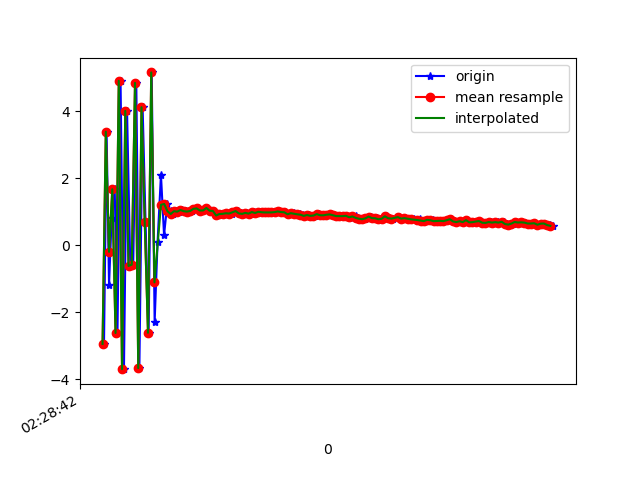

Source data for this figure (header and first rows):
1617762522689, 458159325702981, -2.9382985, -1.2839332, 4.6230555
1617762522705, 458159344933751, 3.39, 0.03642, -6.394
1617762522720, 458159364164521, -1.189, -0.7818, 7.348
1617762522736, 458159383395291, 0.8024, -0.489, -8.353
1617762522755, 458159402626061, 1.673, -0.1295, 7.932
1617762522772, 458159421856831, -2.614, -0.8821, -7.177
1617762522791, 458159441087601, 4.908, 0.247, 4.611
1617762522812, 458159460318371, -3.693, -1.197, -0.6825
1617762522831, 458159479549141, 4.012, 0.3412, -4.268
1617762522851, 458159498779911, -0.6144, -0.6683, 7.443
1617762522869, 458159518010681, -0.5755, -0.5977, -8.344
1617762522888, 458159537241451, 4.846, 0.4657, 5.81
1617762522907, 458159556472221, -3.661, -1.109, -0.7539
1617762522927, 458159575702991, 4.121, 0.4078, -4.9
1617762522945, 458159594933761, 0.6917, -0.42, 7.836
1617762522964, 458159614164531, -2.608, -0.727, -6.854
1617762522983, 458159633395301, 5.158, 0.5025, 1.177
1617762523001, 458159652626071, -2.295, -0.8473, 5.57
1617762523019, 458159671856841, 0.08528, -0.1255, -8.15
1617762523040, 458159691218022, 2.112, 0.2558, -3.502
1617762523059, 458159710448792, 0.3054, -0.2358, -0.4196
1617762523079, 458159729679562, 1.234, -0.1693, 0.5712
1617762523099, 458159748910332, 1.019, -0.1341, 0.1859
1617762523116, 458159768141102, 0.9347, -0.1844, 0.1582
1617762523135, 458159787371872, 1.019, -0.1088, 0.1631
1617762523153, 458159806602642, 1.005, -0.1759, 0.111
1617762523172, 458159825833412, 1.055, -0.1494, 0.09229
1617762523192, 458159845064182, 1.019, -0.1618, 0.1046
1617762523212, 458159864294952, 1.007, -0.2476, 0.1006
1617762523231, 458159883525722, 1.026, -0.1825, 0.1109
1617762523250, 458159902756492, 1.089, -0.1454, 0.07117
1617762523268, 458159921987262, 1.102, -0.1016, 0.1353
1617762523288, 458159941218032, 1.04, -0.159, 0.1835
1617762523305, 458159960448802, 1.042, -0.1402, 0.1406
1617762523326, 458159979679572, 1.116, -0.184, 0.05671
1617762523346, 458159998910342, 1.033, -0.2499, 0.01257
1617762523364, 458160018141112, 1.026, -0.2931, 0.03591
1617762523384, 458160037371882, 0.8912, -0.3362, 0.08034
1617762523404, 458160056602652, 0.935, -0.3005, 0.0608
1617762523420, 458160075833422, 0.9409, -0.2143, 0.04256
1617762523440, 458160095064192, 0.9362, -0.2053, 0.1338
1617762523459, 458160114294962, 0.9781, -0.1261, 0.1031
1617762523478, 458160133525732, 0.9486, -0.1551, 0.09038
1617762523497, 458160152756502, 0.9876, -0.2715, 0.008688
1617762523516, 458160171987272, 1.023, -0.294, 0.1244
1617762523534, 458160191218042, 0.9529, -0.2437, 0.07353
1617762523554, 458160210448812, 0.9393, -0.2586, 0.03311
1617762523573, 458160229679582, 0.9678, -0.3047, 0.06182
1617762523592, 458160248910352, 0.9466, -0.2884, 0.01895
1617762523611, 458160268141122, 0.9932, -0.3479, 0.004932
1617762523632, 458160287371892, 0.966, -0.3628, 0.01916
1617762523649, 458160306602662, 1.001, -0.35, 0.03998
1617762523668, 458160325833432, 0.988, -0.273, 0.0366
1617762523686, 458160345064202, 0.9823, -0.3006, 0.009742
1617762523708, 458160364294972, 0.9835, -0.3229, -1.1730194E-4
1617762523725, 458160383525742, 0.9829, -0.3125, 0.02558
1617762523744, 458160402756512, 0.9917, -0.2989, 0.06947
1617762523762, 458160421987282, 1.011, -0.2845, 0.04659
1617762523780, 458160441218052, 0.9933, -0.2695, 0.06006
1617762523802, 458160460448822, 0.9868, -0.3058, 0.03588
1617762523821, 458160479679592, 0.926, -0.2913, 0.007468
... 85 more rows
